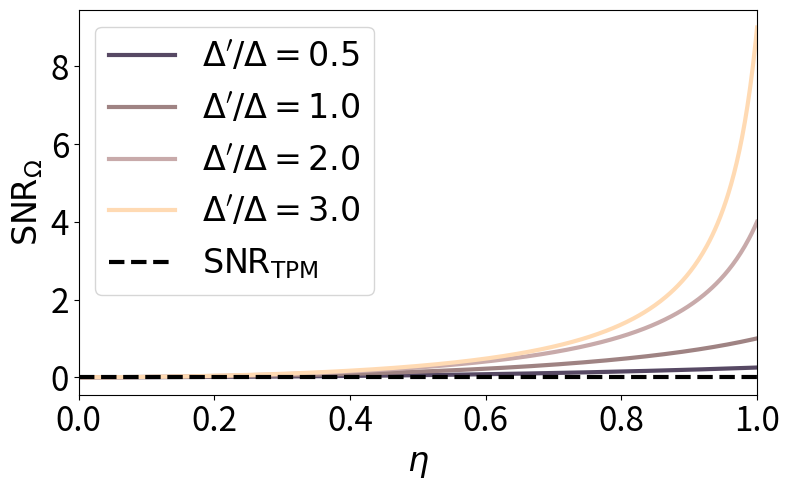

This figure's Python source:
import numpy as np
import matplotlib.pyplot as plt

# \eta range
eta = np.linspace(0.0, 1.0, 500)

# \Delta'/\Delta ratios
r_list = [0.5, 1.0, 2.0, 3.0]

def R_Omega(eta, r):
    return (eta**2 * r**2) / (1 + r**2 * (1 - eta**2))

fig, ax = plt.subplots(figsize=(8, 5))

# HEX colours for HOW curves
colors = ["#574964", "#9F8383", "#C8AAAA", "#FFDAB3"]

for r, c in zip(r_list, colors):
    ax.plot(
        eta, R_Omega(eta, r),
        color=c, linewidth=3,
        label=rf"$\Delta'/\Delta = {r}$"
    )

# TPM baseline (zero)
ax.axhline(0.0, color="#000000", linestyle="--", linewidth=3, label=r"$\mathrm{SNR}_\mathrm{TPM}$")

ax.set_xlabel(r"$\eta$", fontsize=24)
ax.set_ylabel(r"$\mathrm{SNR}_\Omega$", fontsize=24)
ax.set_xlim(0, 1)
ax.tick_params(axis="both", labelsize=24)

ax.legend(fontsize=24)  # 32 is usually huge; adjust as you like
plt.tight_layout()

plt.show()
fig.savefig("SNR_example2.pdf")
